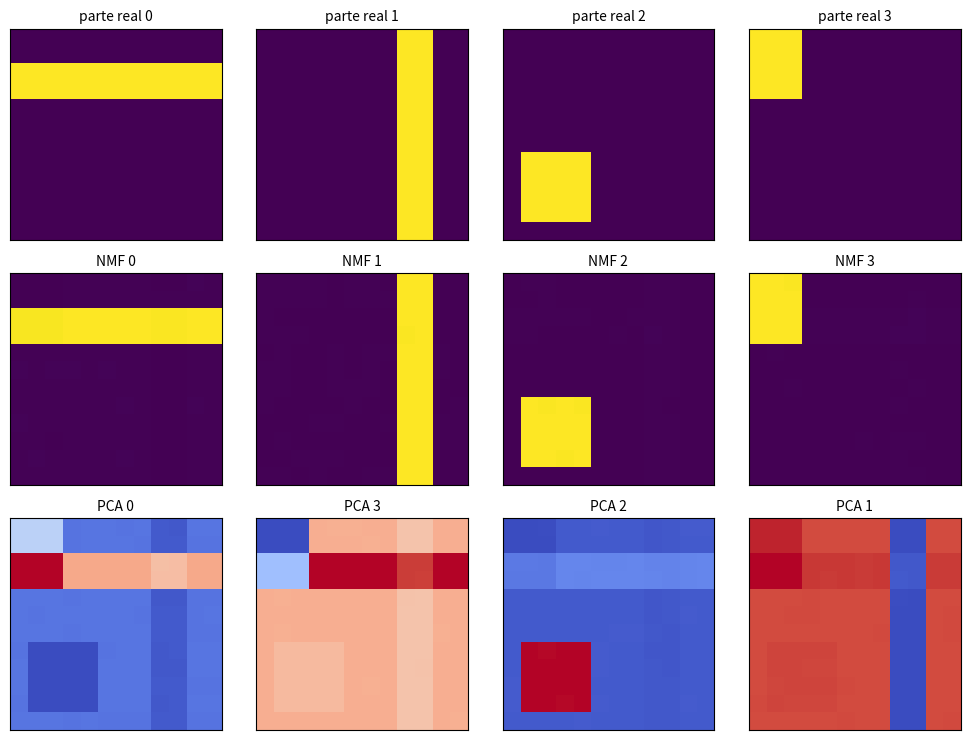

Here is the Python script that generated this plot:
"""
Factorización no negativa (NMF) con las reglas multiplicativas de Lee y Seung.

Buscamos X ~ W H con TODO no negativo. La restricción de no negatividad
prohíbe las cancelaciones y obliga a que la representación sea ADITIVA:
por eso las bases que aprende son "partes" y no "fantasmas" como en PCA.

Construimos 300 imágenes de 12x12 sumando 4 partes elementales (barras y
bloques) con pesos aleatorios, y comprobamos si NMF recupera esas partes.
Comparamos con PCA sobre los mismos datos.

Ejecútalo con:  python code/11-nmf-e-ica/nmf_lee_seung.py
"""
import numpy as np
import matplotlib.pyplot as plt

rng = np.random.default_rng(0)
lado, k_real, n = 12, 4, 300

# --- Las cuatro "partes" verdaderas: dos barras y dos bloques ---
partes = np.zeros((k_real, lado, lado))
partes[0, 2:4, :] = 1.0            # barra horizontal
partes[1, :, 8:10] = 1.0           # barra vertical
partes[2, 7:11, 1:5] = 1.0         # bloque abajo a la izquierda
partes[3, 0:4, 0:3] = 1.0          # bloque arriba a la izquierda
partes = partes.reshape(k_real, -1)

pesos = rng.random((n, k_real)) * (rng.random((n, k_real)) > 0.4)   # activaciones dispersas
X = pesos @ partes + 0.02 * rng.random((n, lado * lado))            # ruido no negativo
d = X.shape[1]
print(f"{n} imágenes de {lado}x{lado} = {d} píxeles, generadas por {k_real} partes.")
print(f"Mínimo de X: {X.min():.4f} (todo no negativo, como debe ser)")


def nmf(X, k, iters=400, semilla=0):
    """Reglas multiplicativas de Lee y Seung para minimizar ||X - WH||_F^2."""
    r = np.random.default_rng(semilla)
    n, d = X.shape
    W = r.random((n, k)) + 0.1
    H = r.random((k, d)) + 0.1
    eps = 1e-10
    errores = []
    for _ in range(iters):
        # H <- H * (W^T X) / (W^T W H)
        H *= (W.T @ X) / (W.T @ W @ H + eps)
        # W <- W * (X H^T) / (W H H^T)
        W *= (X @ H.T) / (W @ H @ H.T + eps)
        errores.append(np.linalg.norm(X - W @ H) ** 2)
    return W, H, np.array(errores)


W, H, err = nmf(X, k_real)
print(f"\nNMF: error {err[0]:.3f} -> {err[-1]:.3f} en {len(err)} iteraciones")
print(f"  ¿monótono? {'sí' if (np.diff(err) <= 1e-6).all() else 'NO'}")
print(f"  mínimos de W y H: {W.min():.3e}, {H.min():.3e}  (nunca negativos)")

# --- ¿Ha recuperado las partes? Emparejamos por correlación ---
def empareja(A, B):
    """Para cada fila de A, la fila de B más correlacionada."""
    corr = np.zeros((len(A), len(B)))
    for i, a in enumerate(A):
        for j, b in enumerate(B):
            corr[i, j] = np.corrcoef(a, b)[0, 1]
    usados, pares = set(), []
    for i in np.argsort(-corr.max(axis=1)):
        j = int(np.argmax(np.where([x in usados for x in range(len(B))],
                                   -np.inf, corr[i])))
        usados.add(j)
        pares.append((i, j, corr[i, j]))
    return pares


print("\nCorrelación entre cada componente aprendida y la parte real que le toca:")
for i, j, c in sorted(empareja(H, partes)):
    print(f"  componente NMF {i} <-> parte real {j}: {c:.4f}")

# --- PCA sobre los mismos datos, para comparar ---
mu = X.mean(axis=0)
Uc, s, Vt = np.linalg.svd(X - mu, full_matrices=False)
comp_pca = Vt[:k_real]
print("\nLo mismo con PCA (sus componentes tienen valores NEGATIVOS):")
for i, j, c in sorted(empareja(comp_pca, partes)):
    print(f"  componente PCA {i} <-> parte real {j}: {c:.4f}")
print(f"  fracción de píxeles negativos en las componentes de PCA: "
      f"{(comp_pca < 0).mean():.1%}")
print(f"  fracción de píxeles negativos en las de NMF            : "
      f"{(H < 0).mean():.1%}")

fig, ax = plt.subplots(3, k_real, figsize=(10, 7.5))
for j in range(k_real):
    ax[0, j].imshow(partes[j].reshape(lado, lado), cmap="viridis")
    ax[0, j].set_title(f"parte real {j}", fontsize=10)
for i, j, _ in sorted(empareja(H, partes)):
    ax[1, j].imshow(H[i].reshape(lado, lado), cmap="viridis")
    ax[1, j].set_title(f"NMF {i}", fontsize=10)
for i, j, _ in sorted(empareja(comp_pca, partes)):
    ax[2, j].imshow(comp_pca[i].reshape(lado, lado), cmap="coolwarm")
    ax[2, j].set_title(f"PCA {i}", fontsize=10)
for fila in ax:
    for a in fila:
        a.set_xticks([])
        a.set_yticks([])
plt.tight_layout()
plt.show()
